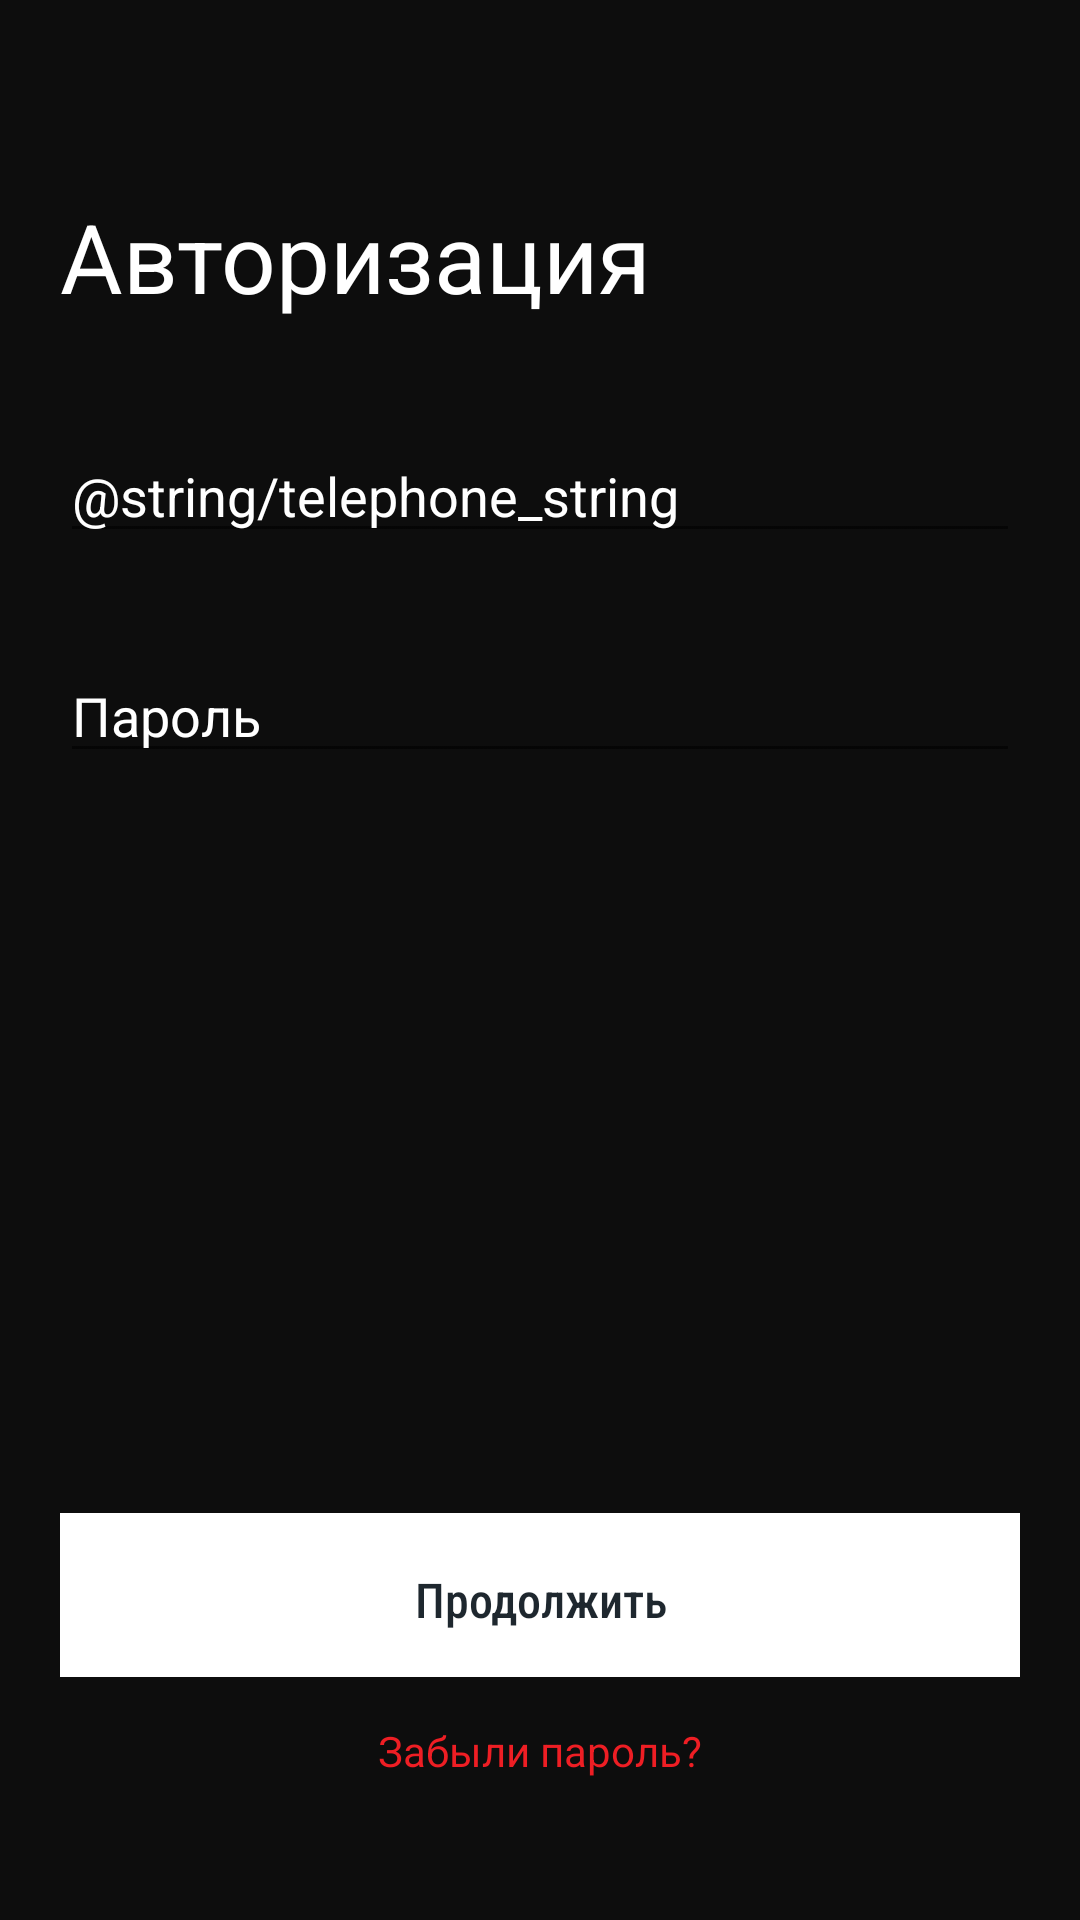

Reconstruct the res/layout file that produces this screen, plus the resources it refers to.
<!-- AndroidManifest.xml: application theme AppTheme -->
<!-- res/layout/activity_entering.xml -->
<?xml version="1.0" encoding="utf-8"?>
<androidx.constraintlayout.widget.ConstraintLayout xmlns:android="http://schemas.android.com/apk/res/android"
    xmlns:app="http://schemas.android.com/apk/res-auto"
    android:orientation="vertical" android:layout_width="match_parent"
    android:layout_height="match_parent"
    android:background="@color/background"
    android:id="@+id/authorisation_layout">

    <TextView
        android:id="@+id/authorise"
        android:layout_width="0dp"
        android:layout_height="wrap_content"
        android:layout_marginStart="20dp"
        android:text="@string/authorisation_string"
        android:textSize="32sp"
        android:textColor="@color/textColour"
        android:layout_marginEnd="12dp"
        android:layout_marginTop="64dp"
        app:layout_constraintStart_toStartOf="parent"
        app:layout_constraintEnd_toEndOf="parent"
        app:layout_constraintTop_toTopOf="parent"/>

    <View
        android:id="@+id/arrow_back_authorisation"
        android:layout_width="0dp"
        android:layout_height="0dp"
        android:layout_marginStart="21dp"
        android:layout_marginBottom="20dp"
        android:layout_marginEnd="380dp"
        android:layout_marginTop="20dp"
        android:background="@drawable/arrow_back"
        app:layout_constraintStart_toStartOf="parent"
        app:layout_constraintEnd_toEndOf="parent"
        app:layout_constraintTop_toTopOf="parent"
        app:layout_constraintBottom_toTopOf="@id/authorise"/>

    <EditText
        android:id="@+id/telephone_edit_enter_activity"
        android:layout_width="0dp"
        android:layout_height="wrap_content"
        android:layout_marginStart="20dp"
        android:layout_marginEnd="20dp"
        android:layout_marginTop="36dp"
        android:singleLine="true"
        android:hint="@string/telephone_string"
        android:textColorHint="@color/textColour"
        android:textColor="@color/textColour"
        android:textSize="18sp"
        android:inputType="phone"
        app:layout_constraintTop_toBottomOf="@id/authorise"
        app:layout_constraintEnd_toEndOf="parent"
        app:layout_constraintStart_toStartOf="parent" />

    <EditText
        android:id="@+id/password_edit_enter_activity"
        android:layout_width="0dp"
        android:layout_height="wrap_content"
        android:layout_marginStart="20dp"
        android:layout_marginEnd="20dp"
        android:layout_marginTop="32dp"
        android:singleLine="true"
        android:hint="@string/password_string"
        android:textColorHint="@color/textColour"
        android:textColor="@color/textColour"
        android:textSize="18sp"
        android:inputType="textPassword"
        app:layout_constraintTop_toBottomOf="@id/telephone_edit_enter_activity"
        app:layout_constraintEnd_toEndOf="parent"
        app:layout_constraintStart_toStartOf="parent" />


    <TextView
        android:id="@+id/authorisation_continue"
        android:layout_width="0dp"
        android:layout_height="wrap_content"
        android:layout_marginStart="20dp"
        android:layout_marginEnd="20dp"
        android:layout_marginBottom="81dp"
        android:gravity="center"
        android:paddingBottom="15dp"
        android:paddingTop="18dp"
        android:background="@color/textColour"
        android:fontFamily="sans-serif-condensed-medium"
        android:text="@string/continue_string"
        android:textColor="@color/darkTextColor"
        android:textSize="16sp"
        app:layout_constraintBottom_toBottomOf="parent"
        app:layout_constraintEnd_toEndOf="parent"
        app:layout_constraintStart_toStartOf="parent" />

    <TextView
        android:layout_width="wrap_content"
        android:layout_height="wrap_content"
        android:layout_marginTop="15dp"
        android:text="@string/forgot_password_string"
        android:textColor="@color/red_text"
        android:textSize="14sp"
        app:layout_constraintStart_toStartOf="parent"
        app:layout_constraintEnd_toEndOf="parent"
        app:layout_constraintTop_toBottomOf="@id/authorisation_continue"/>

</androidx.constraintlayout.widget.ConstraintLayout>
<!-- resources referenced by this layout -->
<resources>
  <color name="background">#0d0d0d</color>
  <color name="darkTextColor">#1E272E</color>
  <color name="red_text">#EE1E24</color>
  <color name="textColour">#FFFFFF</color>
  <!-- drawable arrow_back (drawable) -->
  <vector xmlns:android="http://schemas.android.com/apk/res/android"
      android:width="11dp"
      android:height="18dp"
      android:viewportWidth="11"
      android:viewportHeight="18">
    <path
        android:pathData="M10,1L2,9L10,17"
        android:strokeWidth="2"
        android:fillColor="#00000000"
        android:strokeColor="#000000"
        android:strokeLineCap="round"/>
  </vector>
  <string name="authorisation_string">Авторизация</string>
  <string name="continue_string">Продолжить</string>
  <string name="forgot_password_string">Забыли пароль?</string>
  <string name="password_string">Пароль</string>
  <style name="AppTheme" parent="Theme.AppCompat.Light.NoActionBar">
          
          <item name="colorPrimary">@color/colorPrimary</item>
          <item name="colorPrimaryDark">@color/colorPrimaryDark</item>
          <item name="colorAccent">@color/colorAccent</item>
          <item name="android:statusBarColor">@color/splashScreenColor</item>
      </style>
  <color name="colorPrimary">#008577</color>
  <color name="colorPrimaryDark">#00574B</color>
  <color name="colorAccent">#D81B60</color>
  <color name="splashScreenColor">#000000</color>
</resources>
